Run: headless pygame with SDL's dummy video driver; simulated clock (each Clock.tick advances the game by its frame time, no real sleeping); random seed 0; keys injected as events and as key.get_pressed() state; no mouse input.
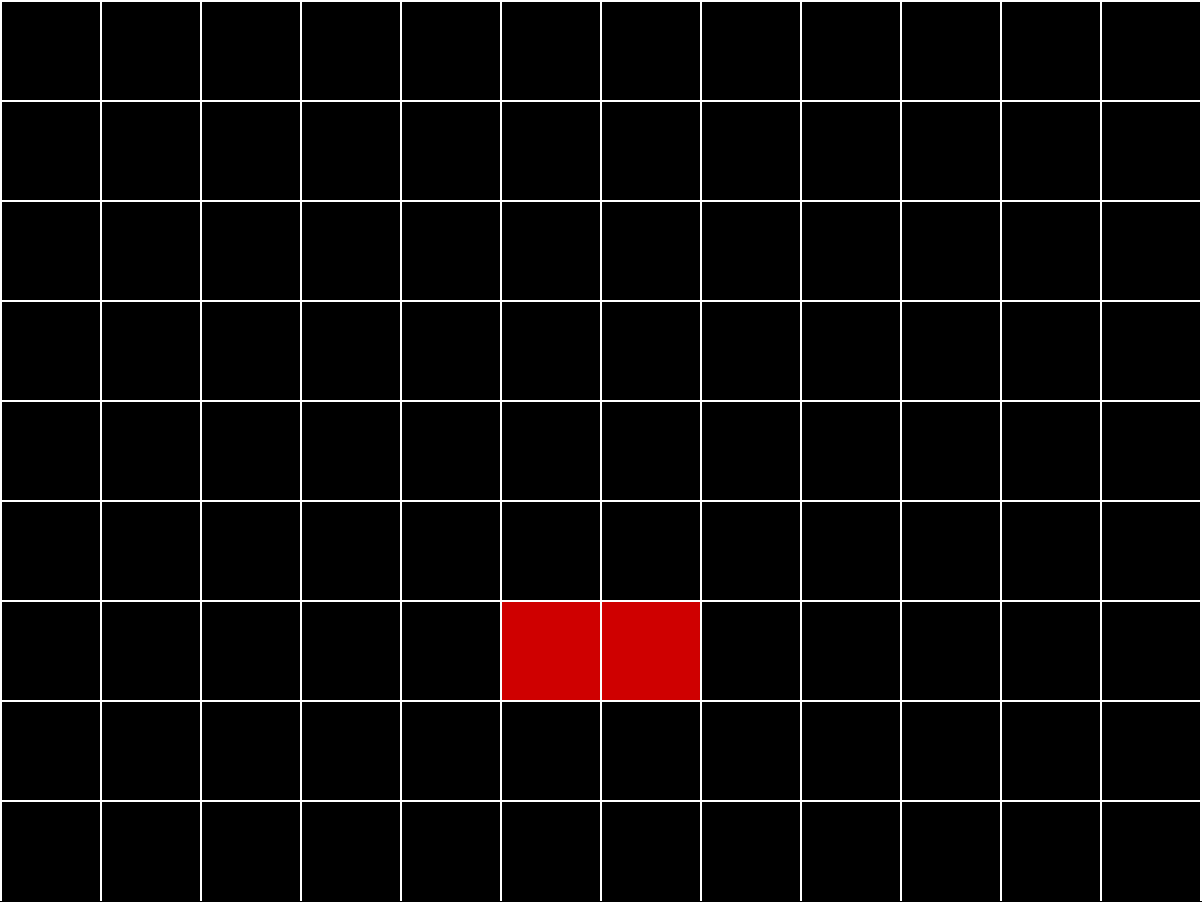
Frame 1 of 4 · flips 1–60 · no input
Frame 2 of 4 · flips 61–180 · tapped SPACE, RETURN · held RIGHT (→), D · screen unchanged from frame 1, image omitted
Frame 3 of 4 · flips 181–300 · held DOWN (↓), S · screen unchanged from frame 2, image omitted
Frame 4 of 4 · flips 301–420 · held LEFT (←), A, UP (↑), W · screen unchanged from frame 3, image omitted

The pygame program that drew these frames:

from typing import Any
import pygame
from random import choice


RES = WIDTH, HEIGHT = 1202,902
TILESIZE = 100

WHITE = (255,255,255)
BLACK = (0,0,0)
DARKRED =(207, 0, 0)

columns, rows = int(WIDTH/TILESIZE),int(HEIGHT/TILESIZE)

pygame.init()
screen = pygame.display.set_mode(RES)
clock = pygame.time.Clock()

class Cell():
    def __init__(self,x:int,y:int) -> None:
        self.x = x
        self.y = y

        self.walls = {
            "TOP" : True,
            "BOTTOM" : True,
            "RIGHT" : True,
            "LEFT" : True
        }
        self.visited = False
        
    def __repr__(self) -> str:
        return f"{self.x},{self.y}"


    def draw(self) -> None:
        x,y = self.x * TILESIZE, self.y * TILESIZE
        if self.visited:
            pygame.draw.rect(screen,DARKRED,(x,y,TILESIZE,TILESIZE))

        if self.walls["TOP"]:
            pygame.draw.line(screen,WHITE,(x,y),(x+TILESIZE,y),2)
        if self.walls["BOTTOM"]:
            pygame.draw.line(screen,WHITE,(x+TILESIZE,y+TILESIZE),(x+TILESIZE,y+TILESIZE),2)
        if self.walls["RIGHT"]:
            pygame.draw.line(screen,WHITE,(x+TILESIZE,y),(x+TILESIZE,y+TILESIZE),2)
        if self.walls["LEFT"]:
            pygame.draw.line(screen,WHITE,(x,y+TILESIZE),(x,y),2)

    def checkCell(self,direction:str) -> None:
        x, y = self.x, self.y
        direction = direction.upper()

        position = gridCells[x][y]

        match direction:
            case "TOP":
                try:
                    return gridCells[x-1][y]
                except:
                    return False
            case "BOTTOM":
                try:
                    return gridCells[x+1][y]
                except:
                    return False
            case "RIGHT":
                try:
                    return gridCells[x][y+1]
                except:
                    return False
            case "LEFT":
                try:
                    return gridCells[x][y-1]
                except:
                    return False



    def checkNeighbours(self) -> None:
        neighbours = []

        top = gridCells[self]



"""class Cell():
    def __init__(self,X,Y) -> None:
        self.x = X
        self.y = Y
        self.walls = {
            "TOP" : True,
            "BOTTOM" : True,
            "RIGHT" : True,
            "LEFT" : True
            }
        
        self.visited = False

    def draw_current(self):
        x,y = self.x * TILESIZE, self.y * TILESIZE
        pygame.draw.rect(screen,pygame.Color('white'),(x+2,y+2,TILESIZE,TILESIZE))

    def draw(self) -> None:
        x,y = self.x * TILESIZE, self.y * TILESIZE
        if self.visited == True:
            pygame.draw.rect(screen,pygame.Color('black'),(x,y,TILESIZE,TILESIZE))

        if self.walls["TOP"]:
            pygame.draw.line(screen,pygame.Color('red'),(x,y),(x+TILESIZE,y),2)
        if self.walls["BOTTOM"]:
            pygame.draw.line(screen,pygame.Color('red'),(x + TILESIZE,y+TILESIZE),(x+TILESIZE,y+TILESIZE),2)
        if self.walls["RIGHT"]:
            pygame.draw.line(screen,pygame.Color('red'),(x + TILESIZE,y),(x+TILESIZE,y+TILESIZE),2)
        if self.walls["LEFT"]:
            pygame.draw.line(screen,pygame.Color('red'),(x,y+TILESIZE),(x,y),2)

    def check_cell(self,x,y):
        find_index = lambda x,y: x+(y*columns)

        if x < 0 or x > columns - 1 or y < 0 or y > rows - 1:
            return False
        return gridCells[find_index(x,y)]
    
    def check_neighbours(self):
        neighbours = []
        top = self.check_cell(self.x,self.y-1)
        right = self.check_cell(self.x + 1, self.y)
        bottom = self.check_cell(self.x,self.y+1)
        left = self.check_cell(self.x -1,self.y)

        if top and not top.visited:
            neighbours.append(top)
        if right and not right.visited:
            neighbours.append(right)
        if bottom and not bottom.visited:
            neighbours.append(bottom)
        if left and not left.visited:
            neighbours.append(left)

        return choice(neighbours) if neighbours else False

def removeWalls(current,next):
    dx = current.x - next.x
    if dx == 1:
        current.walls['LEFT'] = False
        next.walls['RIGHT'] = False
    elif dx == -1:
        current.walls['RIGHT'] = False
        next.walls['LEFT'] = False

    dy = current.y - next.y
    if dy == 1:
            current.walls['TOP'] = False
            next.walls['BOTTOM'] = False
    elif dy == -1:
        current.walls['BOTTOM'] = False
        next.walls['TOP'] = False
"""
gridCells = []
temp = []
for col in range(columns):
    for row in range(rows):
        temp.append(Cell(col,row))
    gridCells.append(temp)
    temp = []


stack = [choice(choice(gridCells))]

currentCell = stack[0]

#print(gridCells[0])
#print(gridCells[1])

while True:
    for event in pygame.event.get():
        if event.type == pygame.QUIT:
            exit()

    screen.fill("black")

    [cell.draw() for layer in gridCells for cell in layer]
    currentCell.visited = True
    nextCell = currentCell.checkCell("TOP")
    nextCell.visited = True
    
    pygame.display.flip()
    clock.tick(200)

pygame.quit()
